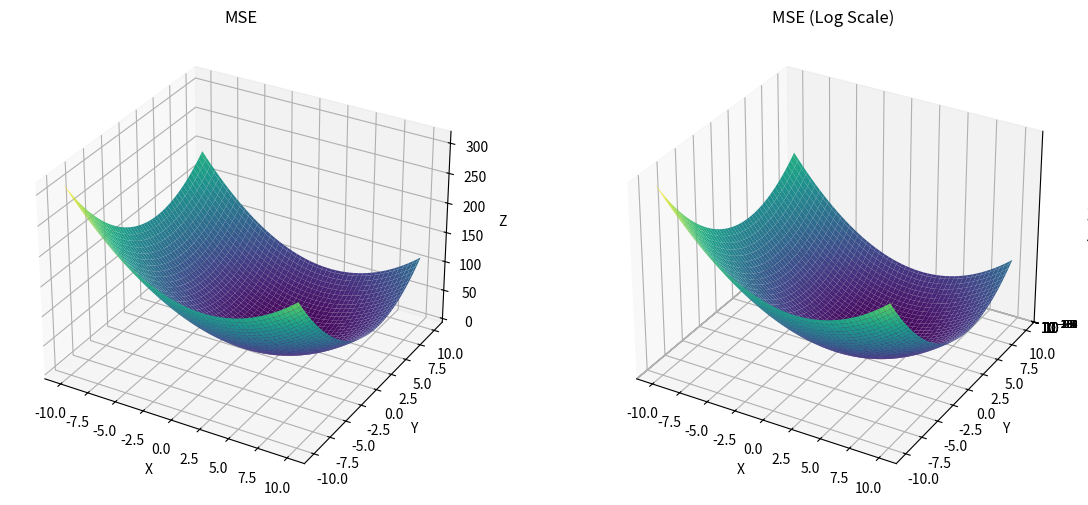

Here is the Python script that generated this plot:
import numpy as np
import matplotlib.pyplot as plt
from mpl_toolkits.mplot3d import Axes3D

# Создадим данные для MSE
X = np.linspace(-10, 10, 100)
Y = np.linspace(-10, 10, 100)
X, Y = np.meshgrid(X, Y)
Z = (X - 2)**2 + (Y - 3)**2

# Создадим фигуру и оси для двух графиков
fig = plt.figure(figsize=(14, 6))

# Первый график
ax1 = fig.add_subplot(121, projection='3d')
ax1.plot_surface(X, Y, Z, cmap='viridis')
ax1.set_title('MSE')
ax1.set_xlabel('X')
ax1.set_ylabel('Y')
ax1.set_zlabel('Z')

# Второй график с логарифмической осью Z
ax2 = fig.add_subplot(122, projection='3d')
ax2.plot_surface(X, Y, Z, cmap='viridis')
ax2.set_zscale('log')
ax2.set_title('MSE (Log Scale)')
ax2.set_xlabel('X')
ax2.set_ylabel('Y')
ax2.set_zlabel('log(Z)')

plt.show()